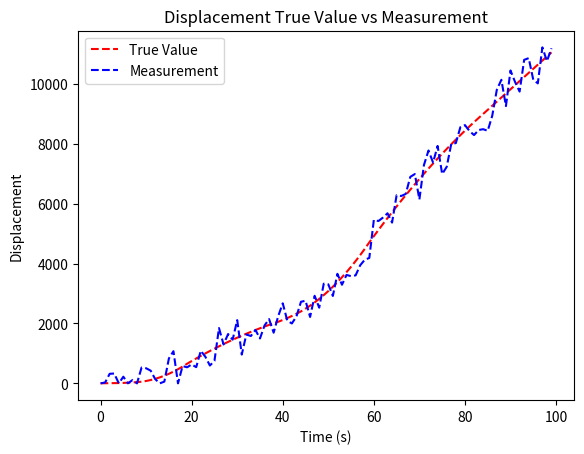
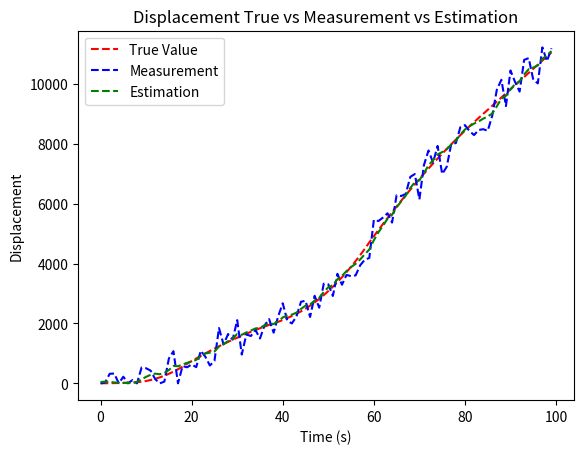

Reproduce these figures in Python, in order.
import math
import random
import numpy as np
import matplotlib.pyplot as plt

# Initializations
current_velocity = 2
current_displacement = 0
current_acceleration = 0
total_time = 100
# acceleration_dict holds the value of acceleration at different time steps.
acceleration_dict = {
    0: 0,
    5: 2,
    10: 8,
    20: -2,
    40: 5,
    45: 9,
    60: -3,
    85: 0
}

true_values = []

for t in range(1, total_time + 1):
    # These calculations are based on basic kinematics equations.
    current_displacement = current_displacement + current_velocity + 0.5 * current_acceleration
    # get the acceleration from the dictionary
    try:
        current_acceleration = acceleration_dict[t]
    except KeyError:
        pass
    current_velocity = current_velocity + current_acceleration
    # append displacement,velocity and acceleration in tuples.
    true_values.append((current_displacement, current_velocity, current_acceleration))

# the range to perturb the data
error_range = [700, 30, 15]
# list to keep the perturbed data as measurements.
measurement = []
for item in true_values:
    # unpack
    d, v, a = item
    random_err = [random.randint(-1 * error_range[0], error_range[0]),
                  random.randint(-1 * error_range[1], error_range[1]),
                  random.randint(-1 * error_range[2], error_range[2])]
    # displacement will not go below 0
    new_displacement = d + random_err[0] if d + random_err[0] > 0 else 0
    new_velocity = v + random_err[1]
    new_acceleration = a + random_err[2]
    measurement.append((new_displacement, new_velocity, new_acceleration))
plt.plot([i for i in range(total_time)], [y[0] for y in true_values], 'r--', label='True Value')
plt.plot([i for i in range(total_time)], [y[0] for y in measurement], 'b--', label='Measurement')

fig = plt.figure(1)
plt.title("Displacement True Value vs Measurement")
plt.ylabel("Displacement")
plt.xlabel("Time (s)")
plt.legend()

# initialization

x_k = np.asarray([30, 20])  # first estimate. elem 0 = displacement, elem 1 = velocity
Q = np.asarray([[0.004, 0.002], [0.002, 0.001]])  # Estimate error covariance
A = np.asarray([[1, 1], [0,
                         1]])  # Transition matrix. Displacement is updated with prev disp + curr vel while velocity is updated with prev vel (assuming we have no knowledge about the acceleration)
R = np.asarray([[0.4, 0.01], [0.04,
                              0.01]])  # Measurement error. This is higher than estimation error since we know our measurement contains a lot of noises.
H = np.asarray([[1, 0], [0, 1]])  # Observation matrix. We want every state from our state vector.
P = np.asarray([[0, 0], [0, 0]])  # Error matrix.

estimation = []

for k_loop in range(total_time):
    # z_k is the measurement at every step
    z_k = np.asarray([measurement[k_loop][0], measurement[k_loop][1]])

    x_k = A.dot(x_k)  # predict estimate
    P = (A.dot(P)).dot(A.T) + Q  # predict error covariance

    K = (P.dot(H.T)).dot(np.linalg.inv((H.dot(P).dot(H.T)) + R))  # update Kalman Gain
    x_k = x_k + K.dot((z_k - H.dot(x_k)))  # update estimate

    P = (np.identity(2) - K.dot(H)).dot(P)  # update error covariance

    estimation.append((x_k[0], x_k[1]))  # append the estimations

fig2 = plt.figure(2)

plt.plot([i for i in range(total_time)], [y[0] for y in true_values], 'r--', label='True Value')
plt.plot([i for i in range(total_time)], [y[0] for y in measurement], 'b--', label='Measurement')
plt.plot([i for i in range(total_time)], [y[0] for y in estimation], 'g--', label='Estimation')

plt.title("Displacement True vs Measurement vs Estimation")
plt.ylabel("Displacement")
plt.xlabel("Time (s)")
plt.legend()
plt.show()

# See PyCharm help at https://www.jetbrains.com/help/pycharm/
